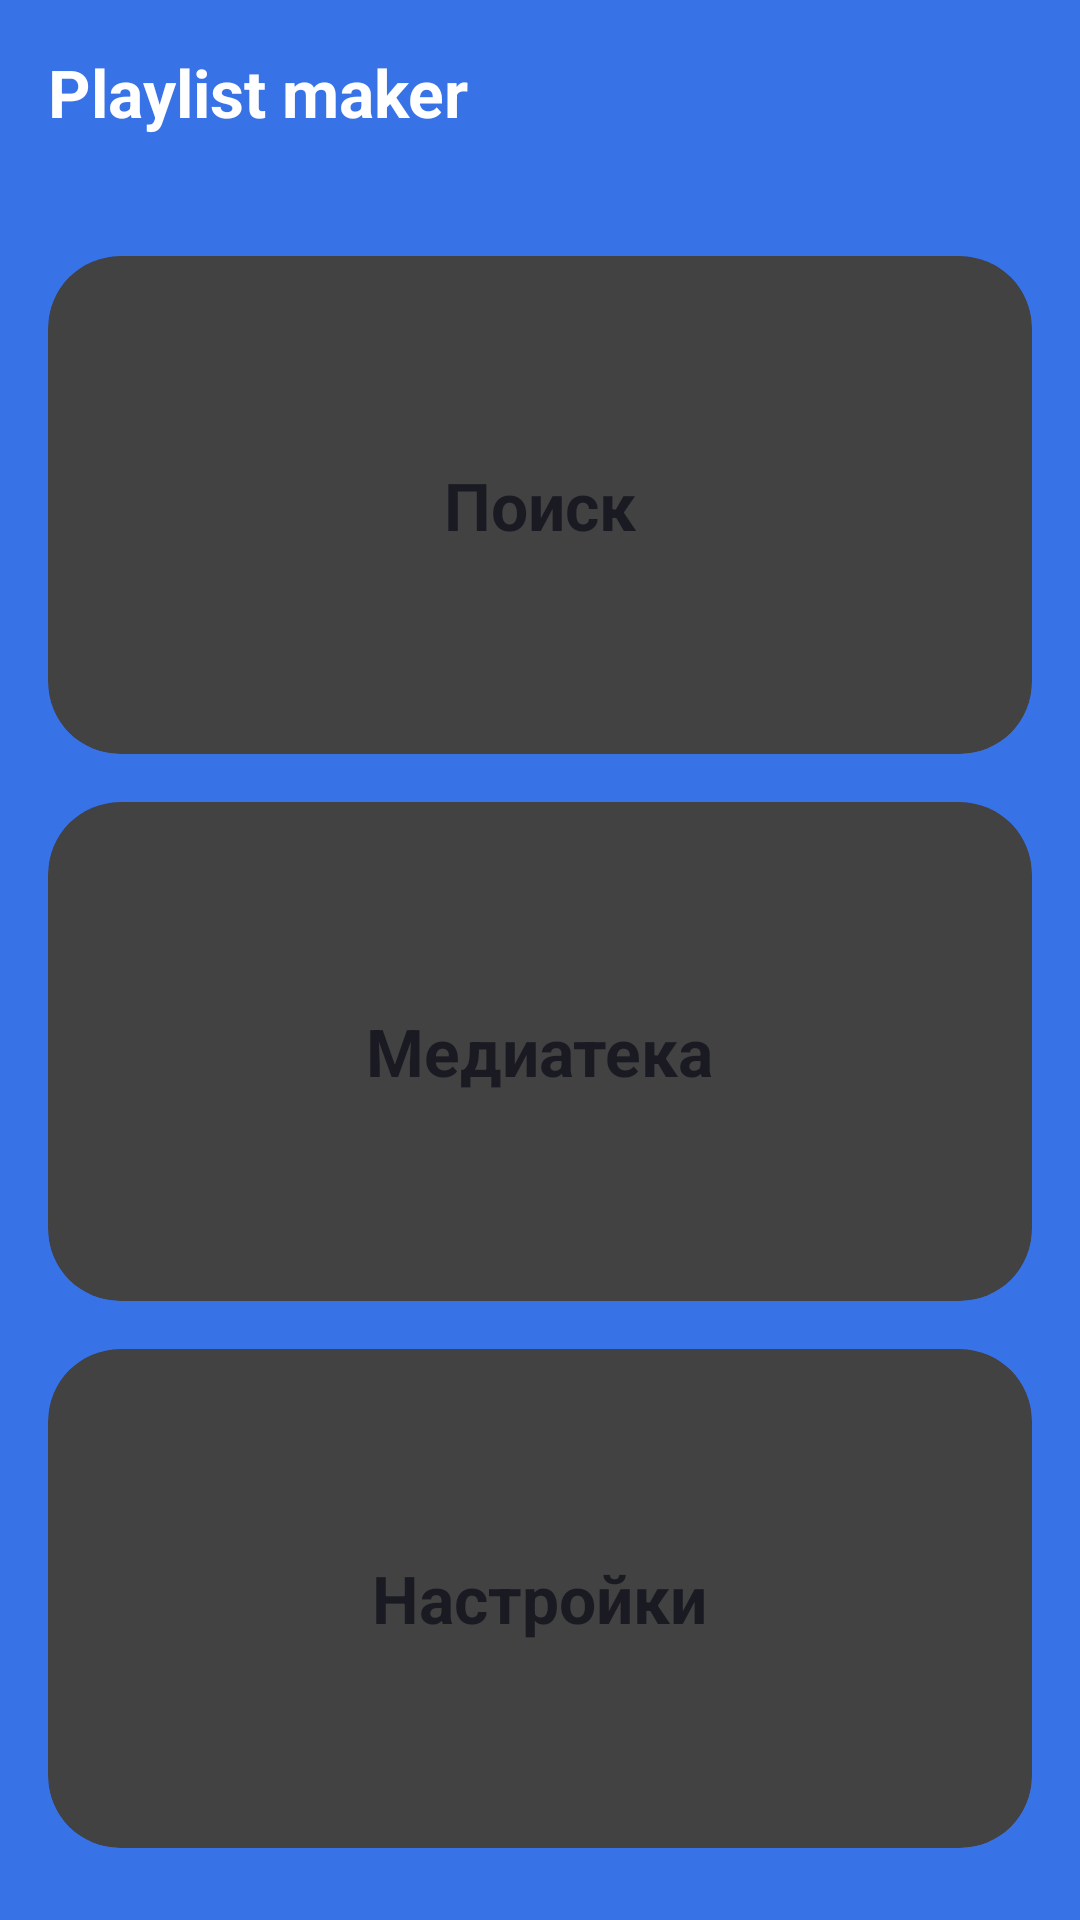

Android layout source for this screen:
<!-- AndroidManifest.xml: application theme Base.Theme.PlaylistMaker -->
<!-- res/layout/activity_main.xml -->
<?xml version="1.0" encoding="utf-8"?>
<LinearLayout xmlns:android="http://schemas.android.com/apk/res/android"
    xmlns:app="http://schemas.android.com/apk/res-auto"
    android:id="@+id/mainscreen"
    android:layout_width="match_parent"
    android:layout_height="match_parent"
    android:orientation="vertical"
    android:background="@color/blue"
    android:paddingHorizontal="16dp">

    <TextView
        android:layout_width="wrap_content"
        android:layout_height="wrap_content"
        android:layout_gravity="start"
        android:text="@string/title_playlistmaker"
        android:layout_marginVertical="16dp"
        android:textColor="@color/white"
        android:textSize="@dimen/text_size"
        android:textStyle="bold"/>

    <LinearLayout
        android:layout_width="match_parent"
        android:layout_height="match_parent"
        android:layout_marginVertical="24dp"
        android:orientation="vertical">

        <androidx.cardview.widget.CardView
            android:id="@+id/bSearch"
            android:layout_width="match_parent"
            android:layout_height="0dp"
            android:layout_weight="1"
            app:cardCornerRadius="@dimen/card_radius">
            <TextView
                android:layout_width="wrap_content"
                android:layout_height="wrap_content"
                android:layout_gravity="center"
                android:drawablePadding="@dimen/icon_padding"
                android:text="@string/button_search"
                android:textColor="@color/text"
                android:textSize="@dimen/text_size"
                android:textStyle="bold"
                app:drawableLeftCompat="@drawable/ic_search_24" />
        </androidx.cardview.widget.CardView>

        <androidx.cardview.widget.CardView
            android:id="@+id/bMedialibrary"
            android:layout_width="match_parent"
            android:layout_height="0dp"
            android:layout_weight="1"
            android:layout_marginVertical="16dp"
            app:cardCornerRadius="@dimen/card_radius">
            <TextView
                android:layout_width="wrap_content"
                android:layout_height="wrap_content"
                android:layout_gravity="center"
                android:drawablePadding="@dimen/icon_padding"
                android:text="@string/button_medialibrary"
                android:textColor="@color/text"
                android:textSize="@dimen/text_size"
                android:textStyle="bold"
                app:drawableLeftCompat="@drawable/ic_medialibrary_24" />
        </androidx.cardview.widget.CardView>

        <androidx.cardview.widget.CardView
            android:id="@+id/bSettings"
            android:layout_width="match_parent"
            android:layout_height="0dp"
            android:layout_weight="1"
            app:cardCornerRadius="@dimen/card_radius">
            <TextView
                android:layout_width="wrap_content"
                android:layout_height="wrap_content"
                android:layout_gravity="center"
                android:drawablePadding="@dimen/icon_padding"
                android:text="@string/button_setting"
                android:textColor="@color/text"
                android:textSize="@dimen/text_size"
                android:textStyle="bold"
                app:drawableLeftCompat="@drawable/ic_settings_24" />
        </androidx.cardview.widget.CardView>



    </LinearLayout>
</LinearLayout>
<!-- resources referenced by this layout -->
<resources>
  <color name="blue">#3772E7</color>
  <color name="text">#1A1B22</color>
  <color name="white">#FFFFFFFF</color>
  <dimen name="card_radius">24dp</dimen>
  <dimen name="icon_padding">8dp</dimen>
  <dimen name="text_size">22sp</dimen>
  <string name="button_medialibrary">Медиатека</string>
  <string name="button_search">Поиск</string>
  <string name="button_setting">Настройки</string>
  <string name="title_playlistmaker">Playlist maker</string>
</resources>
